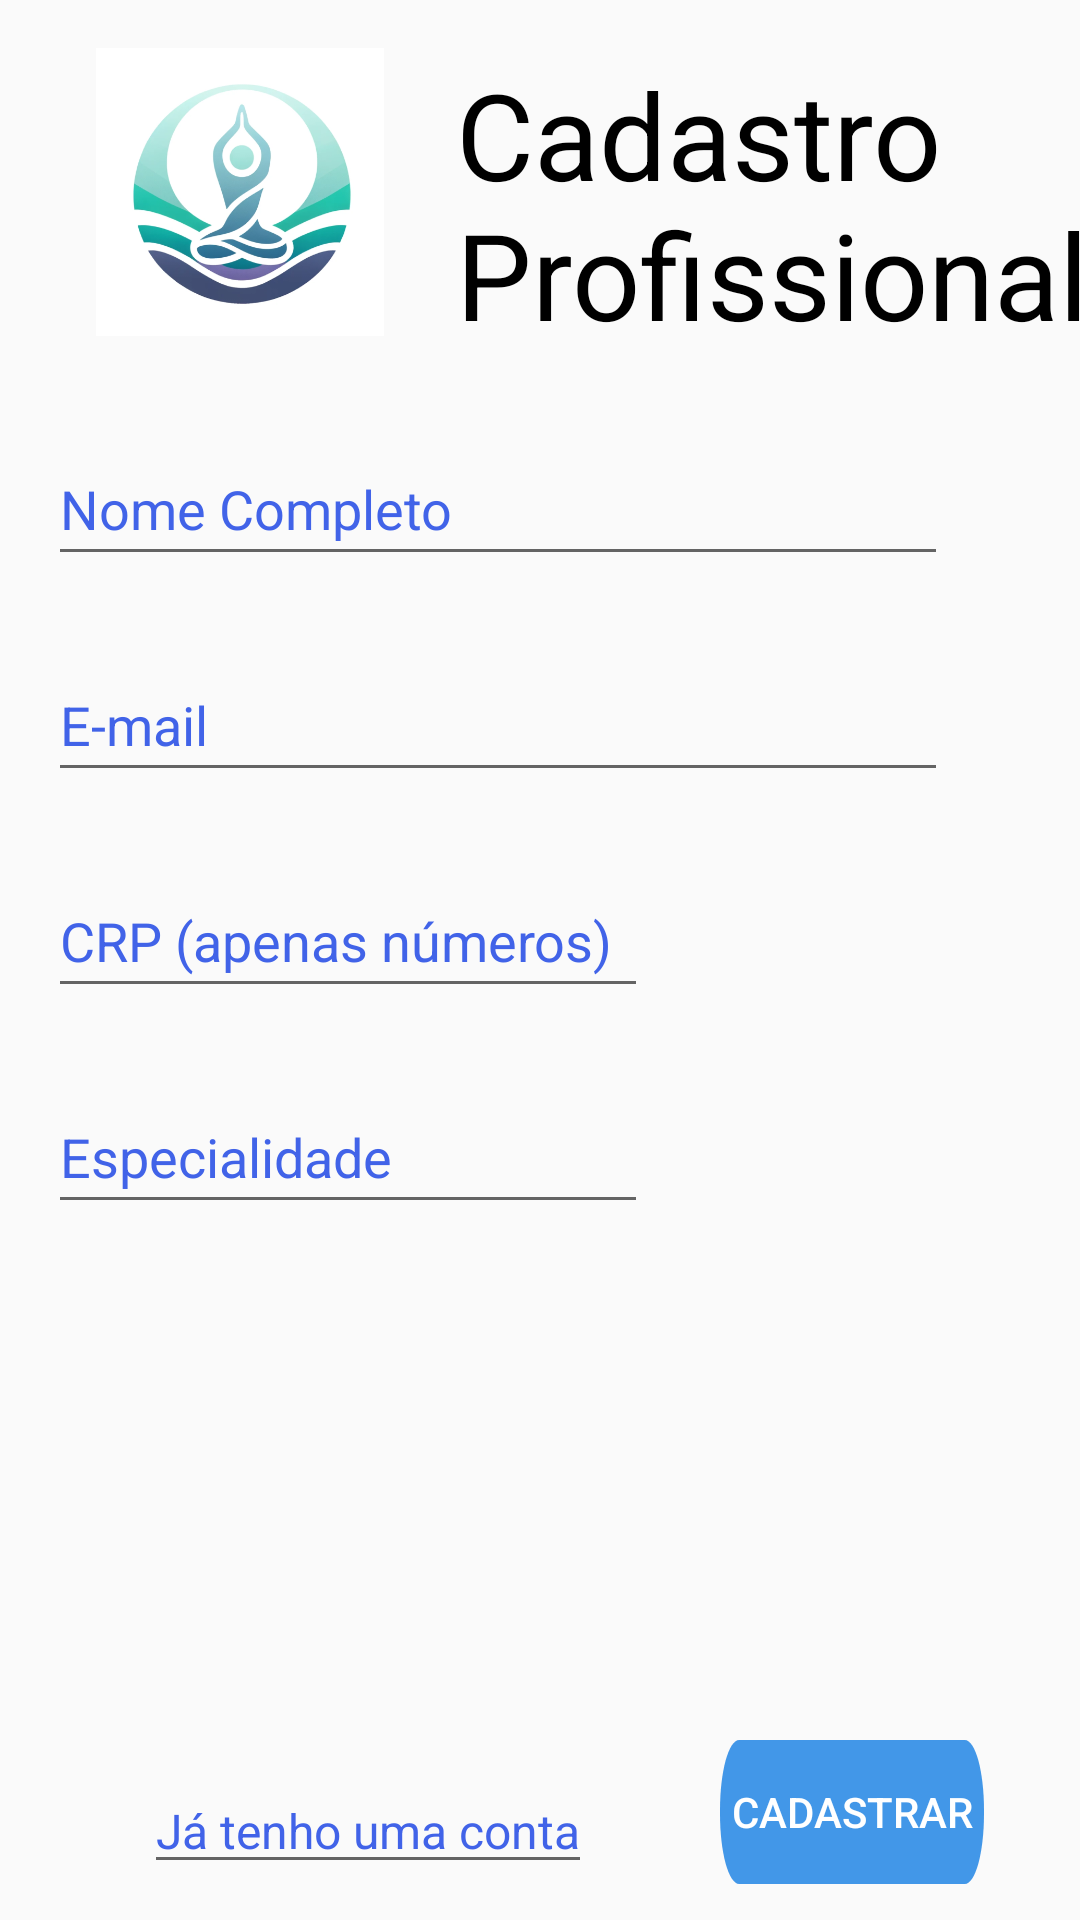

The Android layout XML behind this screen, and the referenced resources:
<!-- AndroidManifest.xml: activity theme Theme.AppCompat.Light.NoActionBar -->
<!-- res/layout/activity_profissional.xml -->
<?xml version="1.0" encoding="utf-8"?>
<ScrollView xmlns:app="http://schemas.android.com/apk/res-auto"
    android:layout_width="match_parent"
    android:layout_height="match_parent"
    xmlns:android="http://schemas.android.com/apk/res/android"
    android:fillViewport="true">
<LinearLayout
    android:orientation="vertical"
    android:layout_width="match_parent"
    android:layout_height="wrap_content">

    <LinearLayout
        android:layout_width="match_parent"
        android:layout_height="wrap_content"
        android:orientation="horizontal">

        <ImageView
            android:id="@+id/logo"
            android:layout_width="96dp"
            android:layout_height="96dp"
            android:layout_marginStart="32dp"
            android:layout_marginTop="16dp"
            android:src="@drawable/welness_mind_logo" />

        <TextView
            android:id="@+id/user_header"
            style="@style/header"
            android:layout_width="240dp"
            android:layout_height="wrap_content"
            android:layout_gravity="center_vertical"
            android:layout_marginStart="24dp"
            android:layout_marginTop="12dp"
            android:text="@string/registerProfessional"
            android:textColor="@color/black" />
    </LinearLayout>

    <EditText
        android:maxLength="50"
        android:id="@+id/professional_nome"
        android:layout_width="300dp"
        android:layout_height="48dp"
        android:layout_marginLeft="16dp"
        android:layout_marginTop="32dp"
        android:layout_marginRight="16dp"
        android:hint="@string/nome"
        android:inputType="textCapSentences"
        android:textColorHint="@color/royal_blue" />

    <EditText
        android:maxLength="30"
        android:id="@+id/professional_email"
        android:layout_width="300dp"
        android:layout_height="48dp"
        android:layout_marginLeft="16dp"
        android:layout_marginTop="24dp"
        android:layout_marginRight="16dp"
        android:hint="@string/email"
        android:importantForAutofill="no"
        android:inputType="textEmailAddress"
        android:textColorHint="@color/royal_blue" />

    <EditText
        android:id="@+id/num_registro"
        android:maxLength="10"
        android:layout_width="200dp"
        android:layout_height="48dp"
        android:layout_marginLeft="16dp"
        android:layout_marginTop="24dp"
        android:layout_marginRight="16dp"
        android:hint="@string/num_registro"
        android:importantForAutofill="no"
        android:inputType="number"
        android:textColorHint="@color/royal_blue" />

    <EditText
        android:id="@+id/especialidade"
        android:maxLength="20"
        android:layout_width="200dp"
        android:layout_height="48dp"
        android:layout_marginLeft="16dp"
        android:layout_marginTop="24dp"
        android:layout_marginRight="16dp"
        android:hint="@string/especialidade"
        android:importantForAutofill="no"
        android:inputType="textCapSentences"
        android:textColorHint="@color/royal_blue" />

    <androidx.constraintlayout.widget.ConstraintLayout
        android:layout_width="match_parent"
        android:layout_height="match_parent">

        <TextView
            android:id="@+id/tv_login"
            style="@style/Widget.AppCompat.EditText"
            android:layout_width="wrap_content"
            android:layout_height="wrap_content"
            android:layout_marginStart="48dp"
            android:layout_marginBottom="12dp"
            android:clickable="true"
            android:text="@string/login_text"
            android:textColor="@color/royal_blue"
            android:textSize="16sp"
            app:layout_constraintBottom_toBottomOf="parent"
            app:layout_constraintStart_toStartOf="parent" />

        <Button
            android:id="@+id/btn_cadastroPro"
            android:layout_width="wrap_content"
            android:layout_height="wrap_content"
            android:layout_marginEnd="32dp"
            android:background="@drawable/button"
            android:text="@string/btn_cadastrar"
            android:textColor="@color/white"
            app:layout_constraintBottom_toBottomOf="@+id/tv_login"
            app:layout_constraintEnd_toEndOf="parent"/>
    </androidx.constraintlayout.widget.ConstraintLayout>
</LinearLayout>
</ScrollView>
<!-- resources referenced by this layout -->
<resources>
  <color name="black">#FF000000</color>
  <color name="royal_blue">#4163E8</color>
  <color name="white">#FFFFFFFF</color>
  <!-- drawable button (drawable) -->
  <?xml version="1.0" encoding="utf-8"?>
  <vector xmlns:android="http://schemas.android.com/apk/res/android"
      android:width="64dp"
      android:height="10dp"
      android:viewportWidth="275"
      android:viewportHeight="41">
      <group>
          <clip-path
              android:pathData="M20 0H255C266.046 0 275 8.95431 275 20V21C275 32.0457 266.046 41 255 41H20C8.95431 41 0 32.0457 0 21V20C0 8.95431 8.95431 0 20 0Z"
              />
          <path
              android:pathData="M0 0V41H275V0"
              android:fillColor="#4297E8"
              />
      </group>
  </vector>
  <!-- drawable welness_mind_logo: webp bitmap (drawable, 77788 bytes) -->
  <string name="btn_cadastrar">Cadastrar</string>
  <string name="email">E-mail</string>
  <string name="especialidade">Especialidade</string>
  <string name="login_text">Já tenho uma conta</string>
  <string name="nome">Nome Completo</string>
  <string name="num_registro">CRP (apenas números)</string>
  <string name="registerProfessional">Cadastro Profissional</string>
  <style name="header">
          <item name="android:textColor">@color/cyan</item>
          <item name="fontFamily">sans-serif</item>
          <item name="android:textSize">40sp</item>
      </style>
  <color name="cyan">#41E8CD</color>
</resources>
